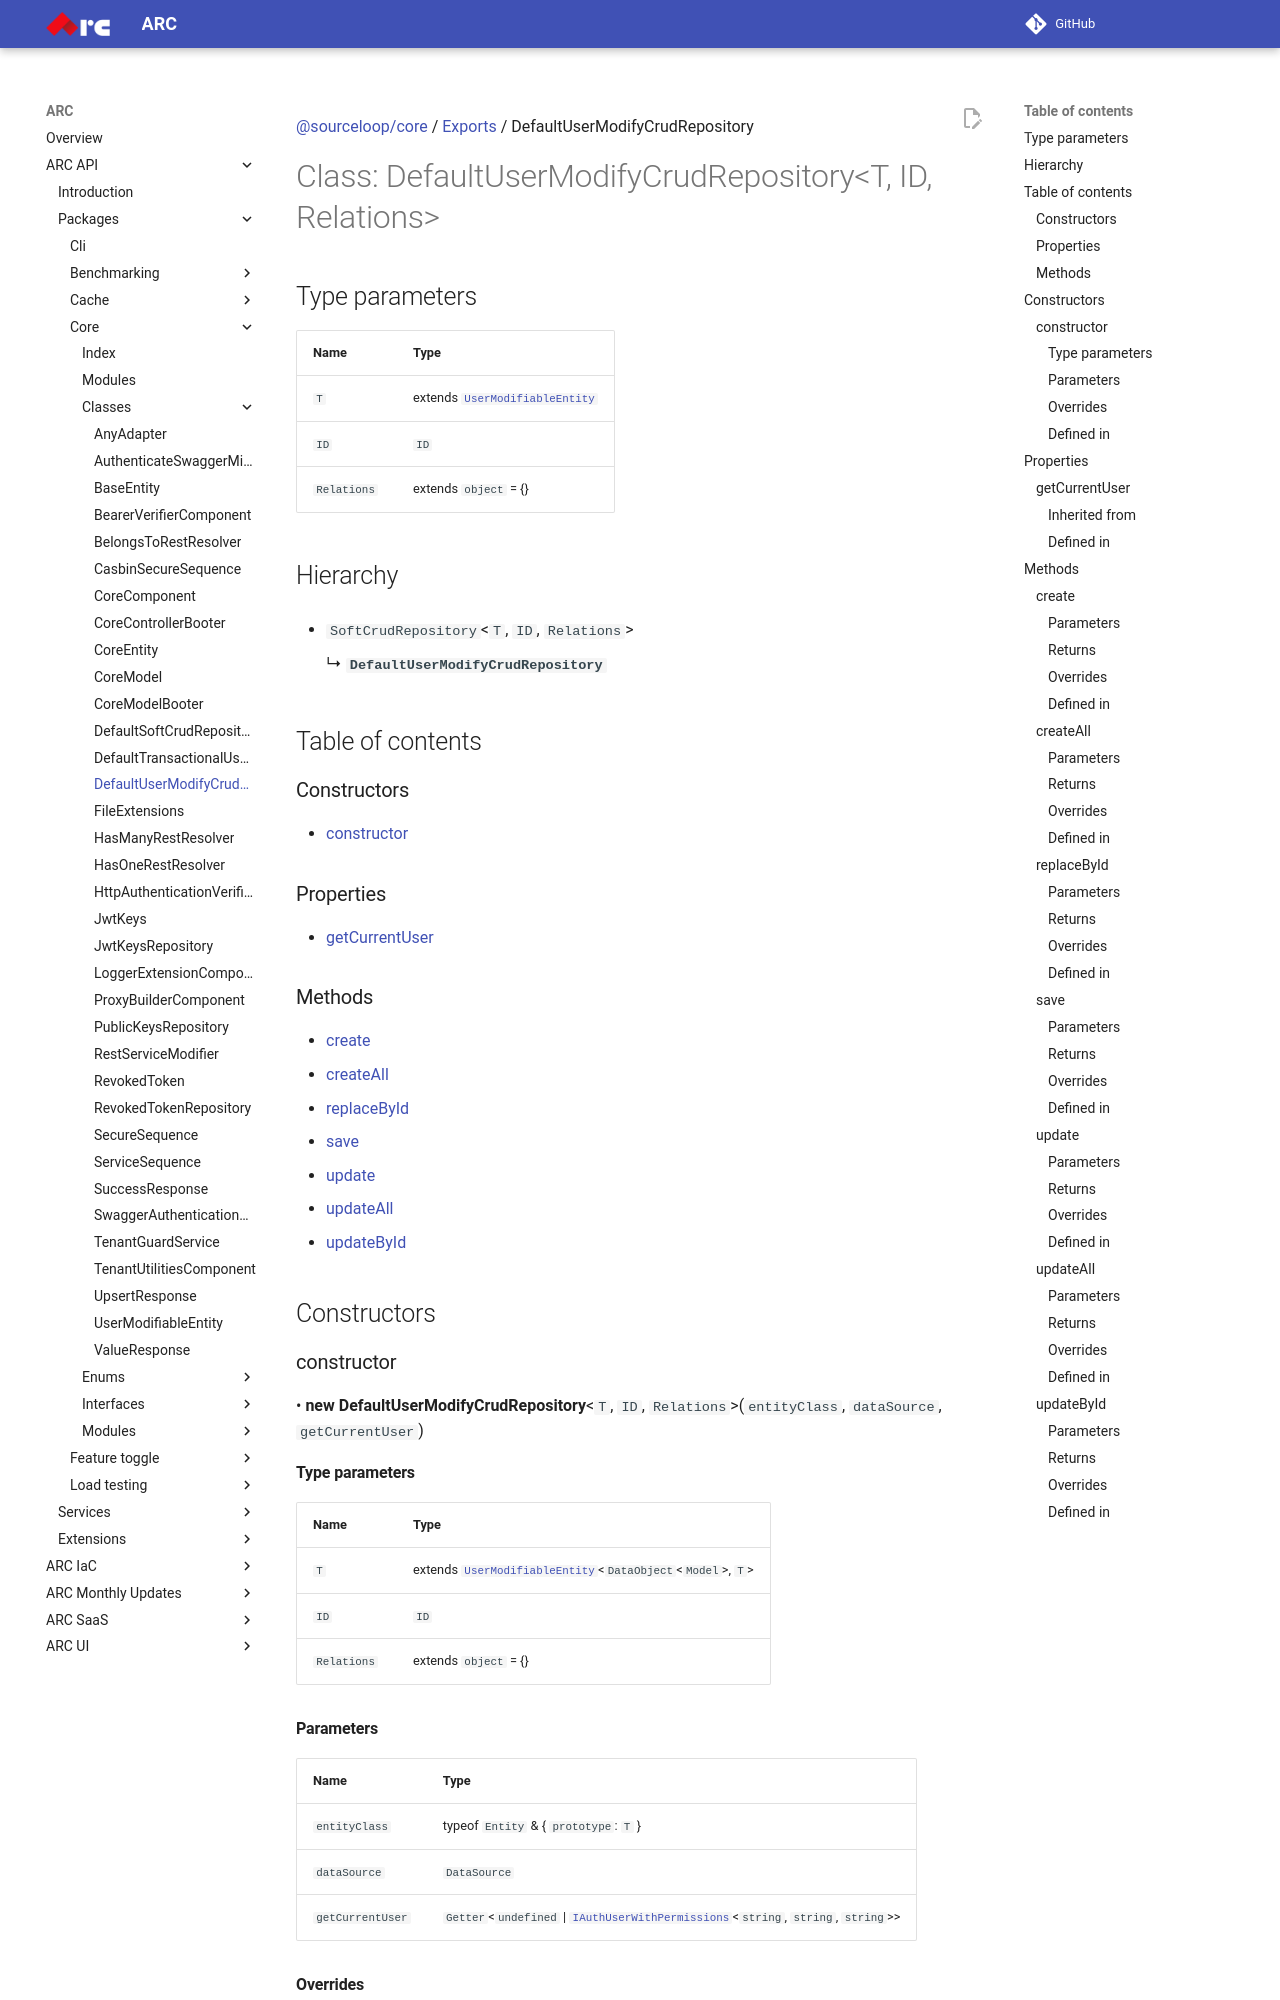

repository: sourcefuse/arc-docs · page: arc-api-docs/packages/core/classes/DefaultUserModifyCrudRepository/index.html · generator: mkdocs

[@sourceloop/core](../README.md) / [Exports](../modules.md) / DefaultUserModifyCrudRepository

# Class: DefaultUserModifyCrudRepository<T, ID, Relations\>

## Type parameters

| Name | Type |
| :------ | :------ |
| `T` | extends [`UserModifiableEntity`](UserModifiableEntity.md) |
| `ID` | `ID` |
| `Relations` | extends `object` = {} |

## Hierarchy

- `SoftCrudRepository`<`T`, `ID`, `Relations`\>

  ↳ **`DefaultUserModifyCrudRepository`**

## Table of contents

### Constructors

- [constructor](DefaultUserModifyCrudRepository.md#constructor)

### Properties

- [getCurrentUser](DefaultUserModifyCrudRepository.md#getcurrentuser)

### Methods

- [create](DefaultUserModifyCrudRepository.md#create)
- [createAll](DefaultUserModifyCrudRepository.md#createall)
- [replaceById](DefaultUserModifyCrudRepository.md#replacebyid)
- [save](DefaultUserModifyCrudRepository.md#save)
- [update](DefaultUserModifyCrudRepository.md#update)
- [updateAll](DefaultUserModifyCrudRepository.md#updateall)
- [updateById](DefaultUserModifyCrudRepository.md#updatebyid)

## Constructors

### constructor

• **new DefaultUserModifyCrudRepository**<`T`, `ID`, `Relations`\>(`entityClass`, `dataSource`, `getCurrentUser`)

#### Type parameters

| Name | Type |
| :------ | :------ |
| `T` | extends [`UserModifiableEntity`](UserModifiableEntity.md)<`DataObject`<`Model`\>, `T`\> |
| `ID` | `ID` |
| `Relations` | extends `object` = {} |

#### Parameters

| Name | Type |
| :------ | :------ |
| `entityClass` | typeof `Entity` & { `prototype`: `T`  } |
| `dataSource` | `DataSource` |
| `getCurrentUser` | `Getter`<`undefined` \| [`IAuthUserWithPermissions`](../interfaces/IAuthUserWithPermissions.md)<`string`, `string`, `string`\>\> |

#### Overrides

SoftCrudRepository&lt;T, ID, Relations\&gt;.constructor
